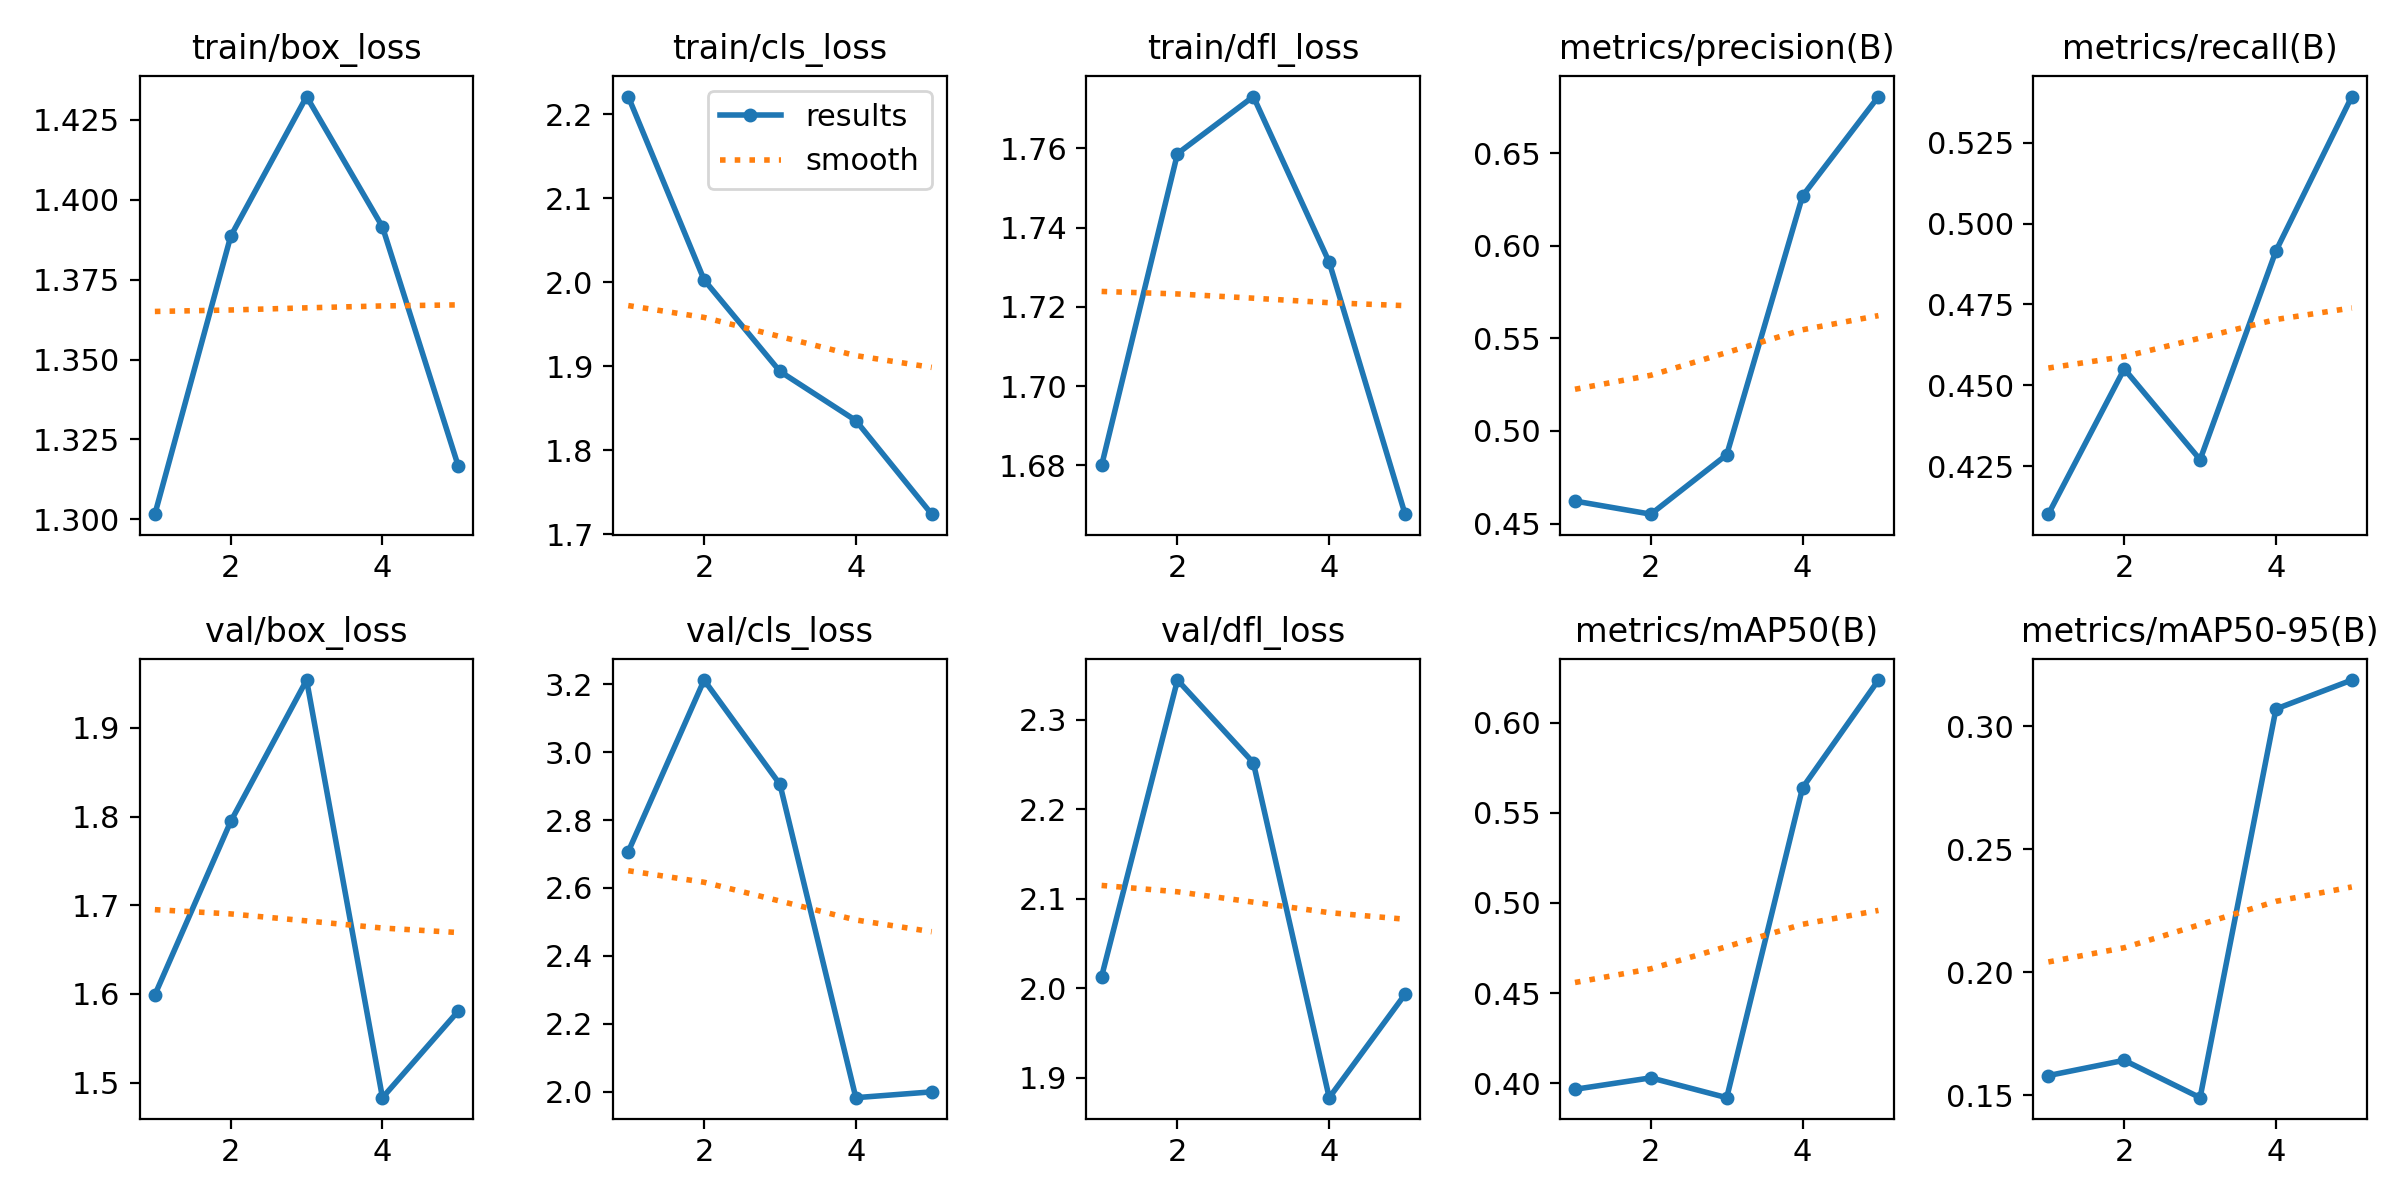

The table this chart was drawn from, first rows:
epoch, train/box_loss, train/cls_loss, train/dfl_loss, metrics/precision(B), metrics/recall(B), metrics/mAP50(B), metrics/mAP50-95(B), val/box_loss, val/cls_loss, val/dfl_loss, lr/pg0, lr/pg1, lr/pg2
1, 1.302, 2.221, 1.68, 0.4621, 0.4101, 0.3967, 0.158, 1.599, 2.707, 2.013, 0.0006559, 0.0006559, 0.0006559
2, 1.389, 2.003, 1.759, 0.4551, 0.4551, 0.403, 0.1642, 1.794, 3.212, 2.345, 0.001061, 0.001061, 0.001061
3, 1.432, 1.894, 1.773, 0.4871, 0.427, 0.392, 0.149, 1.954, 2.905, 2.252, 0.001202, 0.001202, 0.001202
4, 1.391, 1.835, 1.731, 0.6269, 0.4916, 0.5639, 0.307, 1.483, 1.983, 1.878, 0.000812, 0.000812, 0.000812
5, 1.317, 1.724, 1.668, 0.6806, 0.5393, 0.6236, 0.3187, 1.581, 2, 1.993, 0.000812, 0.000812, 0.000812
